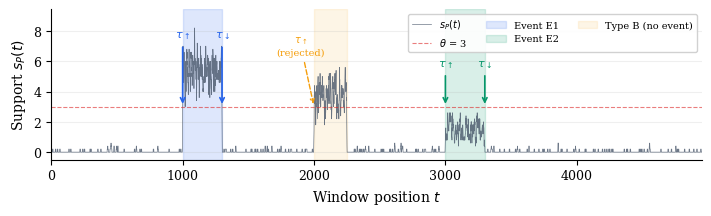

Reproduce this figure in Python.
"""Support time series example: illustrates what the pipeline detects."""
import matplotlib.pyplot as plt
import matplotlib
import numpy as np
from matplotlib.patches import FancyArrowPatch

matplotlib.rcParams.update({
    "font.family": "serif",
    "font.size": 9,
    "axes.labelsize": 10,
    "legend.fontsize": 8,
    "figure.dpi": 300,
})

np.random.seed(42)

N = 5000
W = 50
T = N - W + 1

# Generate synthetic support time series for pattern P = {5, 15}
# Base: Poisson noise around baseline
p_base = 0.03
baseline = W * p_base**2  # ~0.045 expected for pair under independence
support = np.random.poisson(lam=baseline, size=T).astype(float)

# Event 1: boost at [1000, 1300]
event1_start, event1_end = 1000, 1300
beta1 = 0.3
boost1 = W * (p_base + beta1)**2 - baseline
support[event1_start:event1_end] += np.random.poisson(lam=boost1, size=event1_end - event1_start)

# Event 2: boost at [3000, 3300]
event2_start, event2_end = 3000, 3300
beta2 = 0.15
boost2 = W * (p_base + beta2)**2 - baseline
support[event2_start:event2_end] += np.random.poisson(lam=boost2, size=event2_end - event2_start)

# Type B: unrelated dense region at [2000, 2250] (no event)
typeb_start, typeb_end = 2000, 2250
boost_b = W * (p_base + 0.25)**2 - baseline
support[typeb_start:typeb_end] += np.random.poisson(lam=boost_b, size=typeb_end - typeb_start)

# Smooth slightly for visual clarity
from scipy.ndimage import uniform_filter1d
support_smooth = uniform_filter1d(support, size=5)

# Threshold
theta = 3

fig, ax = plt.subplots(figsize=(7.16, 2.2))

# Support time series
ax.plot(range(T), support_smooth, color="#475569", linewidth=0.5, alpha=0.8, label=r"$s_P(t)$")
ax.axhline(theta, color="#dc2626", linewidth=0.8, linestyle="--", alpha=0.6, label=r"$\theta$ = " + str(theta))

# Event regions
ax.axvspan(event1_start, event1_end, alpha=0.15, color="#2563eb", label="Event E1")
ax.axvspan(event2_start, event2_end, alpha=0.15, color="#059669", label="Event E2")

# Type B region (no event)
ax.axvspan(typeb_start, typeb_end, alpha=0.10, color="#f59e0b",
           label="Type B (no event)")

# Change points (up arrows at event starts, down arrows at event ends)
cp_style = dict(fontsize=8, fontweight="bold", ha="center")
arrow_y = max(support_smooth) * 0.92

# Event 1 change points
ax.annotate(r"$\tau_{\uparrow}$", xy=(event1_start, theta),
            xytext=(event1_start, arrow_y),
            arrowprops=dict(arrowstyle="->", color="#2563eb", lw=1.2),
            color="#2563eb", **cp_style)
ax.annotate(r"$\tau_{\downarrow}$", xy=(event1_end, theta),
            xytext=(event1_end, arrow_y),
            arrowprops=dict(arrowstyle="->", color="#2563eb", lw=1.2),
            color="#2563eb", **cp_style)

# Event 2 change points
ax.annotate(r"$\tau_{\uparrow}$", xy=(event2_start, theta),
            xytext=(event2_start, arrow_y * 0.75),
            arrowprops=dict(arrowstyle="->", color="#059669", lw=1.2),
            color="#059669", **cp_style)
ax.annotate(r"$\tau_{\downarrow}$", xy=(event2_end, theta),
            xytext=(event2_end, arrow_y * 0.75),
            arrowprops=dict(arrowstyle="->", color="#059669", lw=1.2),
            color="#059669", **cp_style)

# Type B change points (detected but should be rejected)
ax.annotate(r"$\tau_{\uparrow}$" + "\n(rejected)", xy=(typeb_start, theta),
            xytext=(typeb_start - 100, arrow_y * 0.85),
            arrowprops=dict(arrowstyle="->", color="#f59e0b", lw=1.0, linestyle="--"),
            color="#f59e0b", fontsize=7, ha="center")

ax.set_xlabel("Window position $t$")
ax.set_ylabel(r"Support $s_P(t)$")
ax.set_xlim(0, T)
ax.set_ylim(-0.5, max(support_smooth) * 1.15)
ax.legend(loc="upper right", ncol=3, framealpha=0.9, fontsize=7)
ax.spines["top"].set_visible(False)
ax.spines["right"].set_visible(False)
ax.grid(axis="y", alpha=0.2)

fig.tight_layout()
fig.savefig("support_timeseries_example.pdf", bbox_inches="tight")
fig.savefig("support_timeseries_example.png", bbox_inches="tight", dpi=300)
print("Saved support_timeseries_example.pdf/png")
